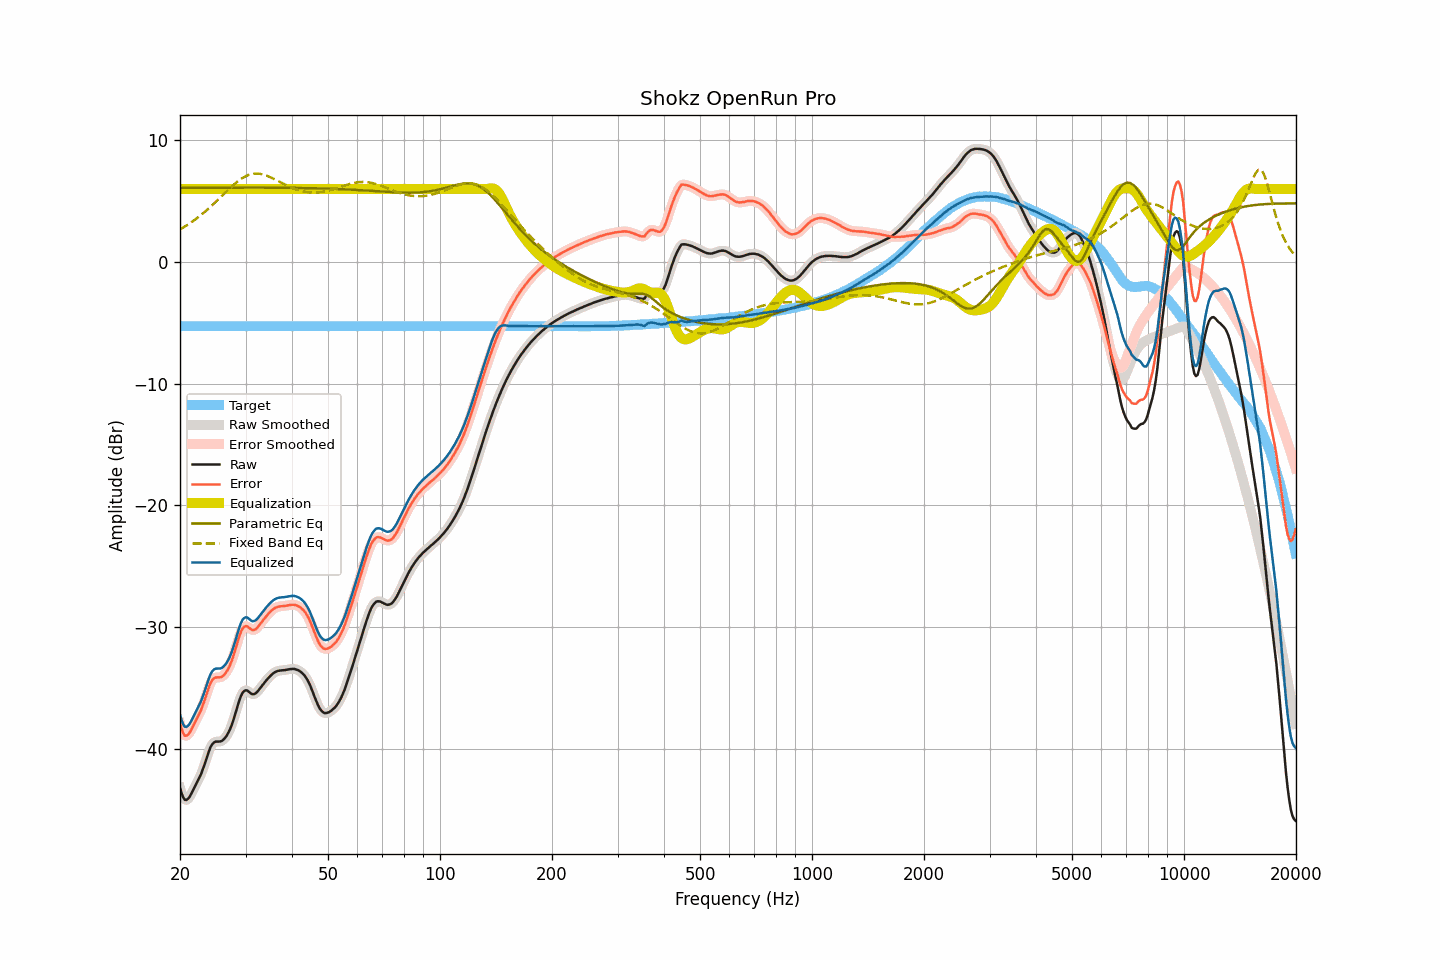

Data behind this chart, as committed beside it:
frequency, raw, smoothed, error, error_smoothed, equalization, parametric_eq, fixed_band_eq, equalized_raw, equalized_smoothed, target
20.00, -43.19, -43.19, -37.91, -37.92, 6.00, 6.10, 2.68, -37.19, -37.19, -5.27
20.20, -43.65, -43.65, -38.37, -38.38, 6.00, 6.10, 2.76, -37.65, -37.65, -5.27
20.40, -43.99, -43.98, -38.72, -38.71, 6.00, 6.11, 2.83, -37.99, -37.98, -5.27
20.61, -44.19, -44.17, -38.92, -38.90, 6.00, 6.11, 2.92, -38.19, -38.17, -5.27
20.81, -44.21, -44.21, -38.93, -38.93, 6.00, 6.11, 3.00, -38.21, -38.21, -5.27
21.02, -44.11, -44.12, -38.83, -38.85, 6.00, 6.11, 3.08, -38.11, -38.12, -5.27
21.23, -43.95, -43.94, -38.67, -38.67, 6.00, 6.11, 3.17, -37.95, -37.94, -5.27
21.44, -43.70, -43.71, -38.43, -38.43, 6.00, 6.11, 3.26, -37.70, -37.71, -5.27
21.66, -43.44, -43.44, -38.17, -38.17, 6.00, 6.11, 3.35, -37.44, -37.44, -5.27
21.87, -43.16, -43.17, -37.89, -37.90, 6.00, 6.11, 3.45, -37.16, -37.17, -5.27
22.09, -42.90, -42.91, -37.63, -37.64, 6.00, 6.11, 3.55, -36.90, -36.91, -5.27
22.31, -42.65, -42.66, -37.38, -37.39, 6.00, 6.11, 3.65, -36.65, -36.66, -5.27
22.54, -42.40, -42.40, -37.13, -37.12, 6.00, 6.11, 3.75, -36.40, -36.40, -5.27
22.76, -42.11, -42.10, -36.84, -36.83, 6.00, 6.11, 3.86, -36.11, -36.10, -5.27
22.99, -41.77, -41.77, -36.50, -36.50, 6.00, 6.11, 3.96, -35.77, -35.77, -5.27
23.22, -41.40, -41.39, -36.13, -36.12, 6.00, 6.11, 4.07, -35.40, -35.39, -5.27
23.45, -40.99, -40.99, -35.72, -35.72, 6.00, 6.11, 4.19, -34.99, -34.99, -5.27
23.69, -40.59, -40.59, -35.32, -35.31, 6.00, 6.11, 4.30, -34.59, -34.59, -5.27
23.92, -40.20, -40.20, -34.93, -34.93, 6.00, 6.11, 4.42, -34.20, -34.20, -5.27
24.16, -39.86, -39.88, -34.59, -34.61, 6.00, 6.11, 4.54, -33.86, -33.88, -5.27
24.40, -39.63, -39.64, -34.36, -34.37, 6.00, 6.11, 4.66, -33.63, -33.64, -5.27
24.65, -39.50, -39.49, -34.23, -34.22, 6.00, 6.11, 4.79, -33.50, -33.49, -5.27
24.89, -39.42, -39.43, -34.14, -34.15, 6.00, 6.11, 4.91, -33.42, -33.43, -5.27
25.14, -39.41, -39.40, -34.13, -34.13, 6.00, 6.11, 5.04, -33.41, -33.40, -5.27
25.39, -39.41, -39.41, -34.13, -34.13, 6.00, 6.11, 5.17, -33.41, -33.41, -5.27
25.65, -39.40, -39.39, -34.12, -34.12, 6.00, 6.11, 5.30, -33.40, -33.39, -5.27
25.91, -39.36, -39.34, -34.09, -34.07, 6.00, 6.11, 5.43, -33.36, -33.34, -5.27
26.16, -39.24, -39.25, -33.97, -33.98, 6.00, 6.11, 5.56, -33.24, -33.25, -5.27
26.43, -39.11, -39.11, -33.84, -33.84, 6.00, 6.11, 5.69, -33.11, -33.11, -5.27
26.69, -38.93, -38.93, -33.65, -33.65, 6.00, 6.11, 5.82, -32.93, -32.93, -5.27
26.96, -38.70, -38.70, -33.43, -33.43, 6.00, 6.11, 5.94, -32.70, -32.70, -5.27
27.23, -38.43, -38.43, -33.16, -33.16, 6.00, 6.11, 6.07, -32.43, -32.43, -5.27
27.50, -38.11, -38.10, -32.84, -32.83, 6.00, 6.11, 6.19, -32.11, -32.10, -5.27
27.77, -37.72, -37.72, -32.45, -32.45, 6.00, 6.11, 6.31, -31.72, -31.72, -5.27
28.05, -37.30, -37.30, -32.03, -32.03, 6.00, 6.11, 6.43, -31.30, -31.30, -5.27
28.33, -36.85, -36.85, -31.58, -31.58, 6.00, 6.11, 6.53, -30.85, -30.85, -5.27
28.62, -36.41, -36.41, -31.14, -31.14, 6.00, 6.11, 6.64, -30.41, -30.41, -5.27
28.90, -36.00, -35.99, -30.72, -30.72, 6.00, 6.11, 6.74, -30.00, -29.99, -5.27
29.19, -35.64, -35.65, -30.36, -30.37, 6.00, 6.11, 6.83, -29.64, -29.65, -5.27
29.48, -35.38, -35.39, -30.10, -30.12, 6.00, 6.11, 6.91, -29.38, -29.39, -5.27
29.78, -35.25, -35.24, -29.98, -29.97, 6.00, 6.11, 6.99, -29.25, -29.24, -5.27
30.08, -35.19, -35.20, -29.92, -29.93, 6.00, 6.11, 7.06, -29.19, -29.20, -5.27
30.38, -35.23, -35.24, -29.95, -29.97, 6.00, 6.11, 7.12, -29.23, -29.24, -5.27
30.68, -35.34, -35.33, -30.06, -30.06, 6.00, 6.11, 7.17, -29.34, -29.33, -5.27
30.99, -35.44, -35.43, -30.16, -30.16, 6.00, 6.11, 7.21, -29.44, -29.43, -5.27
31.30, -35.52, -35.50, -30.24, -30.23, 6.00, 6.11, 7.23, -29.52, -29.50, -5.27
31.61, -35.51, -35.50, -30.23, -30.23, 6.00, 6.11, 7.26, -29.51, -29.50, -5.27
31.93, -35.45, -35.44, -30.18, -30.17, 6.00, 6.11, 7.26, -29.45, -29.44, -5.27
32.24, -35.32, -35.32, -30.05, -30.05, 6.00, 6.11, 7.27, -29.32, -29.32, -5.27
32.57, -35.17, -35.17, -29.90, -29.90, 6.00, 6.11, 7.25, -29.17, -29.17, -5.27
32.89, -35.00, -35.00, -29.72, -29.73, 6.00, 6.11, 7.24, -29.00, -29.00, -5.27
33.22, -34.83, -34.83, -29.55, -29.55, 6.00, 6.11, 7.21, -28.83, -28.83, -5.27
33.55, -34.66, -34.65, -29.38, -29.38, 6.00, 6.11, 7.18, -28.66, -28.65, -5.27
33.89, -34.49, -34.49, -29.22, -29.22, 6.00, 6.11, 7.14, -28.49, -28.49, -5.27
34.23, -34.33, -34.33, -29.06, -29.06, 6.00, 6.11, 7.09, -28.33, -28.33, -5.27
34.57, -34.18, -34.18, -28.90, -28.90, 6.00, 6.11, 7.04, -28.18, -28.18, -5.27
34.92, -34.04, -34.04, -28.77, -28.76, 6.00, 6.11, 6.98, -28.04, -28.04, -5.27
35.27, -33.91, -33.91, -28.64, -28.64, 6.00, 6.11, 6.92, -27.91, -27.91, -5.27
35.62, -33.80, -33.80, -28.53, -28.53, 6.00, 6.11, 6.86, -27.80, -27.80, -5.27
35.97, -33.71, -33.71, -28.43, -28.44, 6.00, 6.11, 6.79, -27.71, -27.71, -5.27
... 635 more rows
